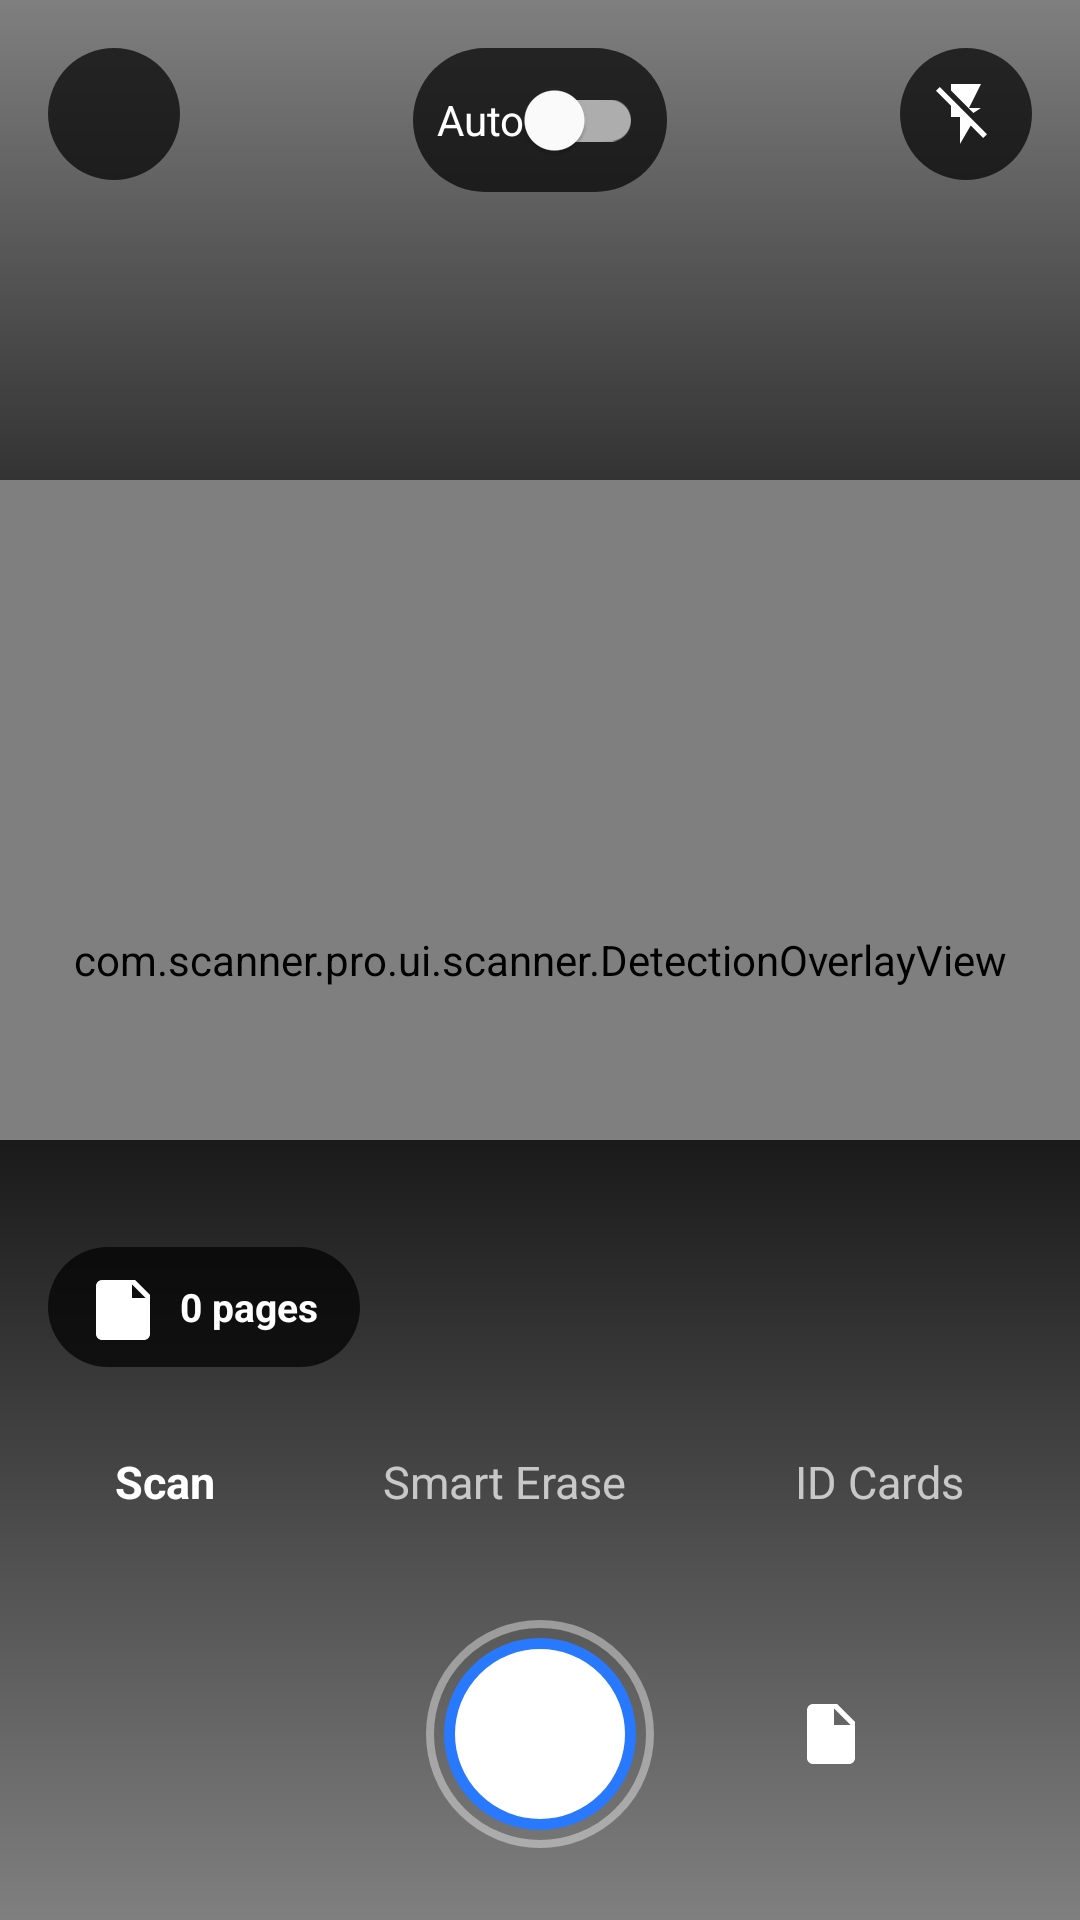

Reconstruct the res/layout file that produces this screen, plus the resources it refers to.
<!-- AndroidManifest.xml: application theme Theme.DocScanner -->
<!-- res/layout/fragment_scanner.xml -->
<?xml version="1.0" encoding="utf-8"?>
<androidx.constraintlayout.widget.ConstraintLayout xmlns:android="http://schemas.android.com/apk/res/android"
    xmlns:app="http://schemas.android.com/apk/res-auto"
    android:layout_width="match_parent"
    android:layout_height="match_parent"
    android:background="@android:color/black">

    <androidx.camera.view.PreviewView
        android:id="@+id/preview_view"
        android:layout_width="0dp"
        android:layout_height="0dp"
        app:layout_constraintBottom_toBottomOf="parent"
        app:layout_constraintEnd_toEndOf="parent"
        app:layout_constraintStart_toStartOf="parent"
        app:layout_constraintTop_toTopOf="parent" />

    <com.scanner.pro.ui.scanner.DetectionOverlayView
        android:id="@+id/detection_overlay"
        android:layout_width="0dp"
        android:layout_height="0dp"
        app:layout_constraintBottom_toBottomOf="@id/preview_view"
        app:layout_constraintEnd_toEndOf="@id/preview_view"
        app:layout_constraintStart_toStartOf="@id/preview_view"
        app:layout_constraintTop_toTopOf="@id/preview_view" />

    
    <com.scanner.pro.ui.scanner.IdCardFrameView
        android:id="@+id/id_card_frame"
        android:layout_width="0dp"
        android:layout_height="0dp"
        android:layout_marginStart="28dp"
        android:layout_marginEnd="28dp"
        android:layout_marginTop="28dp"
        android:visibility="gone"
        app:layout_constraintDimensionRatio="1.586:1"
        app:layout_constraintEnd_toEndOf="@id/preview_view"
        app:layout_constraintStart_toStartOf="@id/preview_view"
        app:layout_constraintTop_toBottomOf="@id/text_card_side" />

    
    <View
        android:layout_width="0dp"
        android:layout_height="160dp"
        app:layout_constraintEnd_toEndOf="parent"
        app:layout_constraintStart_toStartOf="parent"
        app:layout_constraintTop_toTopOf="parent"
        android:background="@drawable/bg_top_scrim" />

    <View
        android:layout_width="0dp"
        android:layout_height="260dp"
        app:layout_constraintEnd_toEndOf="parent"
        app:layout_constraintStart_toStartOf="parent"
        app:layout_constraintBottom_toBottomOf="parent"
        android:background="@drawable/bg_bottom_scrim" />

    
    <ImageButton
        android:id="@+id/button_close"
        android:layout_width="44dp"
        android:layout_height="44dp"
        android:layout_margin="16dp"
        android:background="@drawable/bg_pill_dark"
        android:src="@drawable/ic_close"
        app:tint="@android:color/white"
        app:layout_constraintTop_toTopOf="parent"
        app:layout_constraintStart_toStartOf="parent" />

    <ImageButton
        android:id="@+id/button_flash"
        android:layout_width="44dp"
        android:layout_height="44dp"
        android:layout_margin="16dp"
        android:background="@drawable/bg_pill_dark"
        android:src="@drawable/ic_flash_off"
        app:tint="@android:color/white"
        app:layout_constraintTop_toTopOf="parent"
        app:layout_constraintEnd_toEndOf="parent" />

    <com.google.android.material.switchmaterial.SwitchMaterial
        android:id="@+id/switch_auto_capture"
        android:layout_width="wrap_content"
        android:layout_height="wrap_content"
        android:layout_marginTop="16dp"
        android:background="@drawable/bg_pill_dark"
        android:padding="8dp"
        android:text="@string/auto"
        android:textColor="@android:color/white"
        app:layout_constraintTop_toTopOf="parent"
        app:layout_constraintStart_toStartOf="parent"
        app:layout_constraintEnd_toEndOf="parent"
        app:layout_constraintTop_toBottomOf="@id/button_close" />

    
    <TextView
        android:id="@+id/text_card_side"
        android:layout_width="wrap_content"
        android:layout_height="wrap_content"
        android:layout_marginTop="12dp"
        android:background="@drawable/bg_pill_dark"
        android:paddingHorizontal="20dp"
        android:paddingVertical="8dp"
        android:text="@string/front_label"
        android:textColor="@android:color/white"
        android:textSize="15sp"
        android:visibility="gone"
        app:layout_constraintEnd_toEndOf="parent"
        app:layout_constraintStart_toStartOf="parent"
        app:layout_constraintTop_toBottomOf="@id/switch_auto_capture" />

    
    <LinearLayout
        android:id="@+id/mode_tabs"
        android:layout_width="match_parent"
        android:layout_height="wrap_content"
        android:background="@android:color/transparent"
        android:gravity="center"
        android:orientation="horizontal"
        app:layout_constraintBottom_toTopOf="@id/bottom_controls">

        <TextView
            android:id="@+id/tab_scan"
            android:layout_width="wrap_content"
            android:layout_height="wrap_content"
            android:layout_marginEnd="32dp"
            android:padding="12dp"
            android:text="@string/scan"
            android:textColor="@android:color/white"
            android:textSize="15sp"
            android:textStyle="bold" />

        <TextView
            android:id="@+id/tab_smart_erase"
            android:layout_width="wrap_content"
            android:layout_height="wrap_content"
            android:layout_marginEnd="32dp"
            android:padding="12dp"
            android:text="@string/smart_erase"
            android:textColor="#B3FFFFFF"
            android:textSize="15sp" />

        <TextView
            android:id="@+id/tab_id_cards"
            android:layout_width="wrap_content"
            android:layout_height="wrap_content"
            android:padding="12dp"
            android:text="@string/id_cards"
            android:textColor="#B3FFFFFF"
            android:textSize="15sp" />

    </LinearLayout>

    
    <LinearLayout
        android:id="@+id/bottom_controls"
        android:layout_width="match_parent"
        android:layout_height="wrap_content"
        android:background="@android:color/transparent"
        android:gravity="center_vertical"
        android:orientation="horizontal"
        android:padding="24dp"
        app:layout_constraintBottom_toBottomOf="parent">

        <ImageButton
            android:id="@+id/button_gallery"
            android:layout_width="0dp"
            android:layout_height="48dp"
            android:layout_weight="1"
            android:background="@android:color/transparent"
            android:src="@drawable/ic_gallery"
            app:tint="@android:color/white" />

        <ImageButton
            android:id="@+id/button_capture"
            android:layout_width="76dp"
            android:layout_height="76dp"
            android:layout_gravity="center"
            android:background="@drawable/bg_capture_button" />

        <ImageButton
            android:id="@+id/button_import_pdf"
            android:layout_width="0dp"
            android:layout_height="48dp"
            android:layout_weight="1"
            android:background="@android:color/transparent"
            android:src="@drawable/ic_import_pdf"
            app:tint="@android:color/white" />
    </LinearLayout>

    <TextView
        android:id="@+id/text_page_count"
        android:layout_width="wrap_content"
        android:layout_height="wrap_content"
        android:layout_marginStart="16dp"
        android:layout_marginBottom="16dp"
        android:background="@drawable/bg_pill_dark"
        android:paddingHorizontal="14dp"
        android:paddingVertical="8dp"
        android:drawableStart="@drawable/ic_pages_manage"
        android:drawableTint="@android:color/white"
        android:drawablePadding="6dp"
        android:gravity="center_vertical"
        android:text="0 pages"
        android:textColor="@android:color/white"
        android:textSize="13sp"
        android:textStyle="bold"
        app:layout_constraintBottom_toTopOf="@id/mode_tabs"
        app:layout_constraintStart_toStartOf="parent" />

    <com.google.android.material.floatingactionbutton.ExtendedFloatingActionButton
        android:id="@+id/fab_done"
        android:layout_width="wrap_content"
        android:layout_height="wrap_content"
        android:layout_marginBottom="16dp"
        android:text="Done"
        app:backgroundTint="@color/brand_blue"
        app:icon="@drawable/ic_send"
        app:iconTint="@android:color/white"
        android:textColor="@android:color/white"
        app:layout_constraintBottom_toTopOf="@id/mode_tabs"
        app:layout_constraintEnd_toEndOf="parent"
        android:layout_marginEnd="16dp"
        android:visibility="gone" />

    <TextView
        android:id="@+id/text_permission_rationale"
        android:layout_width="0dp"
        android:layout_height="0dp"
        android:background="@android:color/black"
        android:gravity="center"
        android:padding="32dp"
        android:text="@string/camera_permission_message"
        android:textColor="@android:color/white"
        android:visibility="gone"
        app:layout_constraintBottom_toBottomOf="parent"
        app:layout_constraintEnd_toEndOf="parent"
        app:layout_constraintStart_toStartOf="parent"
        app:layout_constraintTop_toTopOf="parent" />

    
    <View
        android:id="@+id/view_flash"
        android:layout_width="0dp"
        android:layout_height="0dp"
        android:alpha="0"
        android:background="@android:color/white"
        android:clickable="false"
        android:focusable="false"
        app:layout_constraintBottom_toBottomOf="parent"
        app:layout_constraintEnd_toEndOf="parent"
        app:layout_constraintStart_toStartOf="parent"
        app:layout_constraintTop_toTopOf="parent" />

</androidx.constraintlayout.widget.ConstraintLayout>
<!-- resources referenced by this layout -->
<resources>
  <color name="brand_blue">#2979FF</color>
  <!-- drawable bg_bottom_scrim (drawable) -->
  <?xml version="1.0" encoding="utf-8"?>
  <shape xmlns:android="http://schemas.android.com/apk/res/android" android:shape="rectangle">
      <gradient
          android:startColor="#00000000"
          android:endColor="#CC000000"
          android:angle="90" />
  </shape>
  <!-- drawable bg_capture_button (drawable) -->
  <?xml version="1.0" encoding="utf-8"?>
  <layer-list xmlns:android="http://schemas.android.com/apk/res/android">
      <item>
          <shape android:shape="oval">
              <stroke android:width="2.5dp" android:color="#66FFFFFF" />
          </shape>
      </item>
      <item android:top="6dp" android:bottom="6dp" android:start="6dp" android:end="6dp">
          <shape android:shape="oval">
              <solid android:color="@android:color/white" />
              <stroke android:width="3.5dp" android:color="@color/brand_blue" />
          </shape>
      </item>
  </layer-list>
  <!-- drawable bg_pill_dark (drawable) -->
  <?xml version="1.0" encoding="utf-8"?>
  <shape xmlns:android="http://schemas.android.com/apk/res/android" android:shape="rectangle">
      <solid android:color="@color/black_overlay" />
      <corners android:radius="24dp" />
  </shape>
  <!-- drawable bg_top_scrim (drawable) -->
  <?xml version="1.0" encoding="utf-8"?>
  <shape xmlns:android="http://schemas.android.com/apk/res/android" android:shape="rectangle">
      <gradient
          android:startColor="#99000000"
          android:endColor="#00000000"
          android:angle="90" />
  </shape>
  <!-- drawable ic_flash_off (drawable) -->
  <vector xmlns:android="http://schemas.android.com/apk/res/android" android:width="24dp" android:height="24dp" android:viewportWidth="24" android:viewportHeight="24">
      <path android:fillColor="#FFFFFFFF" android:pathData="M3.27,3L2,4.27l5,5V13h3v9l3.58,-6.14L17.73,20 19,18.73 3.27,3zM17,10h-4l4,-8H7v2.18l7.46,7.46L17,10z"/>
  </vector>
  <!-- drawable ic_import_pdf (drawable) -->
  <vector xmlns:android="http://schemas.android.com/apk/res/android"
      android:width="24dp"
      android:height="24dp"
      android:viewportWidth="24"
      android:viewportHeight="24">
      <path
          android:fillColor="#FFFFFFFF"
          android:pathData="M6,2c-1.1,0 -1.99,0.9 -1.99,2L4,20c0,1.1 0.89,2 1.99,2L18,22c1.1,0 2,-0.9 2,-2L20,8l-6,-6L6,2zM13,3.5L18.5,9L13,9L13,3.5z"/>
      <path
          android:fillColor="#FFFFFFFF"
          android:pathData="M8,13h3v1.6H8zM8,16h8v1.6H8z"/>
  </vector>
  <!-- drawable ic_pages_manage (drawable) -->
  <vector xmlns:android="http://schemas.android.com/apk/res/android" android:width="24dp" android:height="24dp" android:viewportWidth="24" android:viewportHeight="24">
      <path android:fillColor="#FFFFFFFF" android:pathData="M4,3h11l5,5v13c0,1.1 -0.9,2 -2,2H4c-1.1,0 -2,-0.9 -2,-2V5c0,-1.1 0.9,-2 2,-2zM14,4.5V9h4.5L14,4.5z"/>
      <path android:fillColor="#FF121212" android:pathData="M6,13h9v1.5H6zM6,16h9v1.5H6z"/>
  </vector>
  <string name="auto">Auto</string>
  <string name="camera_permission_message">Camera access is needed to scan documents.</string>
  <string name="front_label">Front</string>
  <string name="id_cards">ID Cards</string>
  <string name="scan">Scan</string>
  <string name="smart_erase">Smart Erase</string>
  <style name="Theme.DocScanner" parent="Theme.MaterialComponents.DayNight.NoActionBar">
          <item name="colorPrimary">@color/brand_blue</item>
          <item name="colorPrimaryDark">@color/brand_blue_dark</item>
          <item name="colorAccent">@color/brand_blue</item>
          <item name="android:windowBackground">@color/surface_soft</item>
          <item name="android:statusBarColor">@color/surface_white</item>
          <item name="android:windowLightStatusBar" tools:targetApi="23">true</item>
      </style>
  <color name="black_overlay">#B3000000</color>
  <color name="brand_blue_dark">#1A56DB</color>
  <color name="surface_soft">#F5F7FA</color>
  <color name="surface_white">#FFFFFF</color>
</resources>
